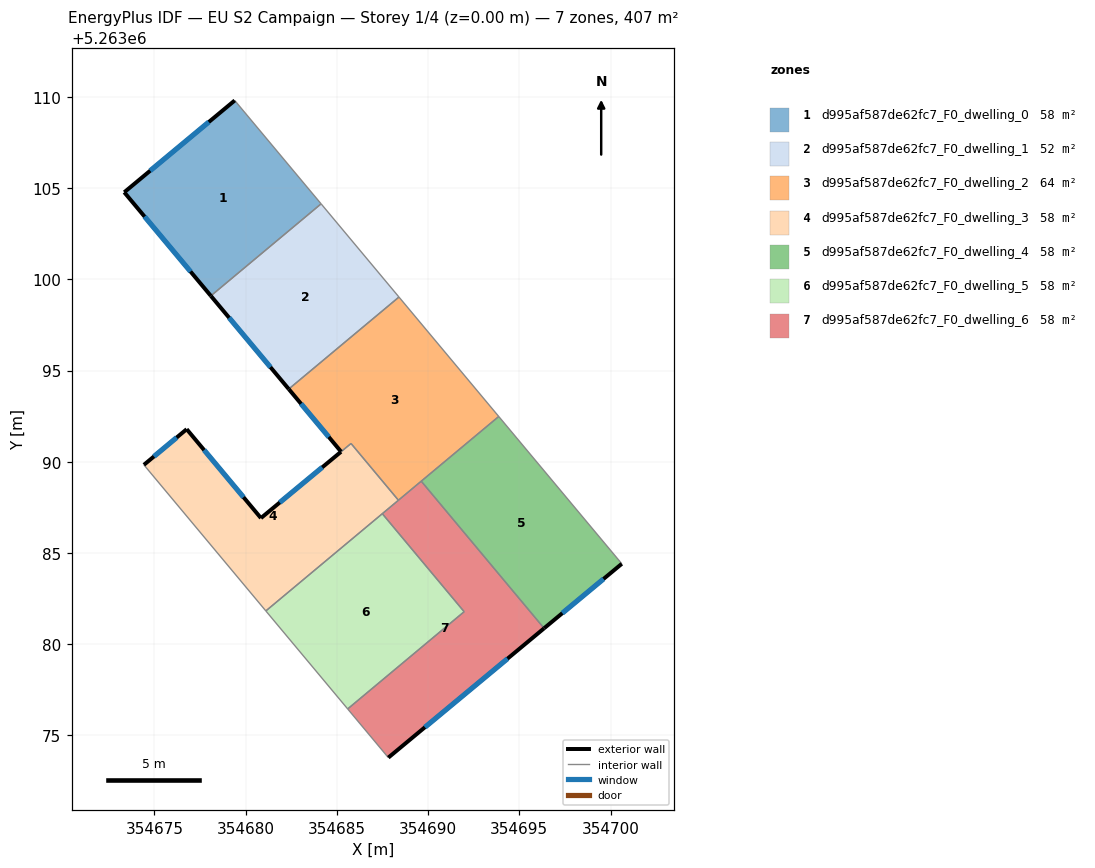
=== STOREY PLAN SPEC (per zone: floor XY polygon, exterior-wall plan segments, windows/doors) ===
zone 1: d995af587de62fc7_F0_dwelling_0  (58.2 m²)
  floor: (354679.40, 5263109.80) (354684.13, 5263104.13) (354678.09, 5263099.09) (354673.35, 5263104.77)
  exterior wall: (354673.35, 5263104.77) – (354678.09, 5263099.09)  [7.4 m]
    window: (354674.46, 5263103.44) – (354676.98, 5263100.42)  [6.2 m²]
  exterior wall: (354679.40, 5263109.80) – (354673.35, 5263104.77)  [7.9 m]
    window: (354677.98, 5263108.62) – (354674.77, 5263105.95)  [6.6 m²]
  interior walls: 2
zone 2: d995af587de62fc7_F0_dwelling_1  (52.4 m²)
  floor: (354684.13, 5263104.13) (354688.40, 5263099.03) (354682.36, 5263093.98) (354678.09, 5263099.09)
  exterior wall: (354678.09, 5263099.09) – (354682.36, 5263093.98)  [6.7 m]
    window: (354679.09, 5263097.89) – (354681.36, 5263095.18)  [5.6 m²]
  interior walls: 3
zone 3: d995af587de62fc7_F0_dwelling_2  (64.3 m²)
  floor: (354688.40, 5263099.03) (354693.87, 5263092.48) (354688.37, 5263087.89) (354685.77, 5263091.00) (354685.23, 5263090.55) (354682.36, 5263093.98)
  exterior wall: (354682.36, 5263093.98) – (354685.23, 5263090.55)  [4.5 m]
    window: (354683.03, 5263093.18) – (354684.56, 5263091.36)  [3.8 m²]
  interior walls: 6
zone 4: d995af587de62fc7_F0_dwelling_3  (57.9 m²)
  floor: (354685.77, 5263091.00) (354688.37, 5263087.89) (354681.11, 5263081.82) (354674.42, 5263089.83) (354676.77, 5263091.79) (354680.84, 5263086.91)
  exterior wall: (354676.77, 5263091.79) – (354674.42, 5263089.83)  [3.1 m]
    window: (354676.22, 5263091.33) – (354674.97, 5263090.29)  [2.6 m²]
  exterior wall: (354680.84, 5263086.91) – (354676.77, 5263091.79)  [6.3 m]
    window: (354679.88, 5263088.06) – (354677.72, 5263090.64)  [5.4 m²]
  exterior wall: (354685.23, 5263090.55) – (354680.84, 5263086.91)  [5.7 m]
    window: (354684.20, 5263089.69) – (354681.87, 5263087.77)  [4.8 m²]
  interior walls: 5
zone 5: d995af587de62fc7_F0_dwelling_4  (58.2 m²)
  floor: (354693.87, 5263092.48) (354700.61, 5263084.41) (354696.35, 5263080.87) (354689.62, 5263088.93)
  exterior wall: (354696.35, 5263080.87) – (354700.61, 5263084.41)  [5.5 m]
    window: (354697.36, 5263081.70) – (354699.61, 5263083.58)  [4.7 m²]
  interior walls: 3
zone 6: d995af587de62fc7_F0_dwelling_5  (58.2 m²)
  floor: (354687.49, 5263087.15) (354691.97, 5263081.78) (354685.59, 5263076.45) (354681.11, 5263081.82)
  interior walls: 4
zone 7: d995af587de62fc7_F0_dwelling_6  (58.2 m²)
  floor: (354689.62, 5263088.93) (354696.35, 5263080.87) (354687.82, 5263073.79) (354685.59, 5263076.45) (354691.97, 5263081.78) (354687.49, 5263087.15)
  exterior wall: (354687.82, 5263073.79) – (354696.35, 5263080.87)  [11.1 m]
    window: (354689.82, 5263075.45) – (354694.35, 5263079.21)  [9.4 m²]
  interior walls: 6

=== DERIVED (storey summary) ===
Building: EU S2 Campaign
Storey: 1 of 4  (floor level z = 0.00 m)
Storey gross floor area: 407.3 m²
Zones on this storey: 7
  - d995af587de62fc7_F0_dwelling_0: floor 58.2 m²; exterior wall 15.3 m (45.8 m²); 2 window(s) 12.9 m²; WWR 28.1%
  - d995af587de62fc7_F0_dwelling_1: floor 52.4 m²; exterior wall 6.7 m (20.0 m²); 1 window(s) 5.6 m²; WWR 28.1%
  - d995af587de62fc7_F0_dwelling_2: floor 64.3 m²; exterior wall 4.5 m (13.4 m²); 1 window(s) 3.8 m²; WWR 28.1%
  - d995af587de62fc7_F0_dwelling_3: floor 57.9 m²; exterior wall 15.1 m (45.3 m²); 3 window(s) 12.7 m²; WWR 28.1%
  - d995af587de62fc7_F0_dwelling_4: floor 58.2 m²; exterior wall 5.5 m (16.6 m²); 1 window(s) 4.7 m²; WWR 28.1%
  - d995af587de62fc7_F0_dwelling_5: floor 58.2 m²
  - d995af587de62fc7_F0_dwelling_6: floor 58.2 m²; exterior wall 11.1 m (33.3 m²); 1 window(s) 9.4 m²; WWR 28.1%
Zone adjacency (shared interzone walls):
  - d995af587de62fc7_F0_dwelling_0 ↔ d995af587de62fc7_F0_dwelling_1
  - d995af587de62fc7_F0_dwelling_1 ↔ d995af587de62fc7_F0_dwelling_2
  - d995af587de62fc7_F0_dwelling_2 ↔ d995af587de62fc7_F0_dwelling_3
  - d995af587de62fc7_F0_dwelling_2 ↔ d995af587de62fc7_F0_dwelling_4
  - d995af587de62fc7_F0_dwelling_2 ↔ d995af587de62fc7_F0_dwelling_6
  - d995af587de62fc7_F0_dwelling_3 ↔ d995af587de62fc7_F0_dwelling_5
  - d995af587de62fc7_F0_dwelling_3 ↔ d995af587de62fc7_F0_dwelling_6
  - d995af587de62fc7_F0_dwelling_4 ↔ d995af587de62fc7_F0_dwelling_6
  - d995af587de62fc7_F0_dwelling_5 ↔ d995af587de62fc7_F0_dwelling_6